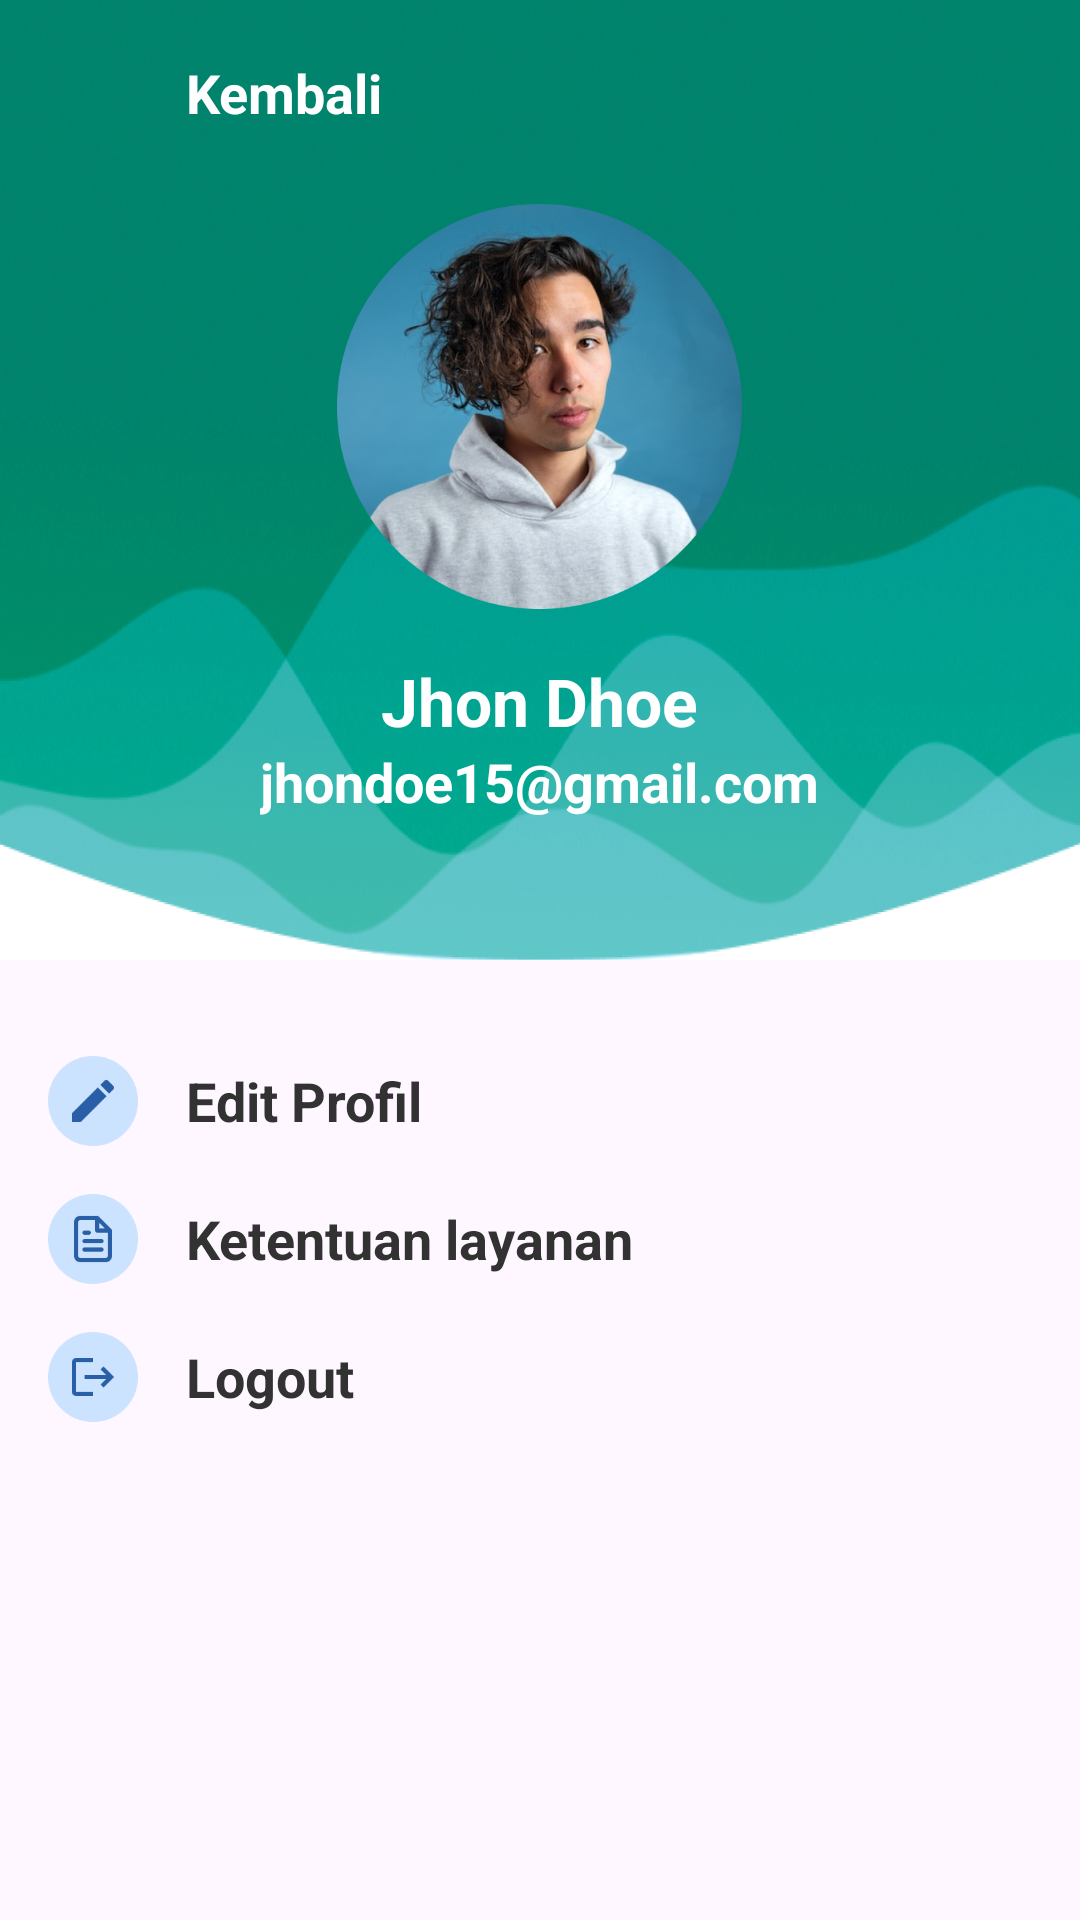

Here is an Android app screen rendered from its layout file. Give the layout XML and the strings, colors and styles it references.
<!-- AndroidManifest.xml: application theme Theme.Scanocular -->
<!-- res/layout/activity_profile.xml -->
<?xml version="1.0" encoding="utf-8"?>
<androidx.constraintlayout.widget.ConstraintLayout xmlns:android="http://schemas.android.com/apk/res/android"
    xmlns:app="http://schemas.android.com/apk/res-auto"
    xmlns:tools="http://schemas.android.com/tools"
    android:layout_width="match_parent"
    android:layout_height="match_parent"
    tools:context=".activity.main.ProfileActivity">

    <LinearLayout
        android:id="@+id/linearLayout2"
        android:layout_width="match_parent"
        android:layout_height="320dp"
        android:background="@drawable/profile"
        android:orientation="vertical"
        android:padding="16dp"
        app:layout_constraintEnd_toEndOf="parent"
        app:layout_constraintStart_toStartOf="parent"
        app:layout_constraintTop_toTopOf="parent">

        <LinearLayout
            android:layout_width="wrap_content"
            android:layout_height="wrap_content"
            android:gravity="center_vertical"
            app:layout_constraintStart_toStartOf="parent"
            app:layout_constraintTop_toTopOf="parent">

            <ImageView
                android:id="@+id/back_button"
                android:layout_width="30dp"
                android:layout_height="30dp"
                android:src="@drawable/baseline_arrow_back_24" />

            <TextView
                android:layout_width="wrap_content"
                android:layout_height="wrap_content"
                android:layout_marginLeft="16dp"
                android:text="Kembali"
                android:textColor="@color/white"
                android:textSize="18sp"
                android:textStyle="bold" />

        </LinearLayout>

        <RelativeLayout
            android:layout_width="match_parent"
            android:layout_height="match_parent">

            <LinearLayout
                android:layout_width="wrap_content"
                android:layout_height="wrap_content"
                android:layout_centerHorizontal="true"
                android:gravity="center"
                android:orientation="vertical"
                android:paddingVertical="22dp"
                app:layout_constraintStart_toStartOf="parent"
                app:layout_constraintTop_toTopOf="parent">

                <ImageView
                    android:layout_width="135dp"
                    android:layout_height="135dp"
                    android:src="@drawable/profile_icon" />

                <TextView
                    android:layout_width="wrap_content"
                    android:layout_height="wrap_content"
                    android:layout_marginTop="16dp"
                    android:text="Jhon Dhoe"
                    android:textColor="@color/white"
                    android:textSize="22sp"
                    android:textStyle="bold" />

                <TextView
                    android:layout_width="wrap_content"
                    android:layout_height="wrap_content"
                    android:text="jhondoe15@gmail.com"
                    android:textColor="@color/white"
                    android:textSize="18sp"
                    android:textStyle="bold" />
            </LinearLayout>

        </RelativeLayout>

    </LinearLayout>

    <LinearLayout
        android:layout_width="match_parent"
        android:layout_height="0dp"
        android:orientation="vertical"
        android:padding="16dp"
        app:layout_constraintBottom_toBottomOf="parent"
        app:layout_constraintTop_toBottomOf="@+id/linearLayout2">

        <LinearLayout
            android:layout_width="wrap_content"
            android:layout_height="wrap_content"
            android:layout_marginTop="16dp"
            android:gravity="center_vertical"
            app:layout_constraintStart_toStartOf="parent"
            app:layout_constraintTop_toTopOf="parent">

            <ImageView
                android:layout_width="30dp"
                android:layout_height="30dp"
                android:src="@drawable/edit" />

            <TextView
                android:layout_width="wrap_content"
                android:layout_height="wrap_content"
                android:layout_marginLeft="16dp"
                android:text="Edit Profil"
                android:textColor="#323232"
                android:textSize="18sp"
                android:textStyle="bold" />

        </LinearLayout>

        <LinearLayout
            android:layout_width="wrap_content"
            android:layout_height="wrap_content"
            android:layout_marginTop="16dp"
            android:gravity="center_vertical"
            app:layout_constraintStart_toStartOf="parent"
            app:layout_constraintTop_toTopOf="parent">

            <ImageView
                android:layout_width="30dp"
                android:layout_height="30dp"
                android:src="@drawable/book" />

            <TextView
                android:layout_width="wrap_content"
                android:layout_height="wrap_content"
                android:layout_marginLeft="16dp"
                android:text="Ketentuan layanan"
                android:textColor="#323232"
                android:textSize="18sp"
                android:textStyle="bold" />

        </LinearLayout>

        <LinearLayout
            android:layout_width="wrap_content"
            android:layout_height="wrap_content"
            android:layout_marginTop="16dp"
            android:gravity="center_vertical"
            app:layout_constraintStart_toStartOf="parent"
            app:layout_constraintTop_toTopOf="parent">

            <ImageView
                android:id="@+id/logout_button"
                android:layout_width="30dp"
                android:layout_height="30dp"
                android:src="@drawable/logout" />

            <TextView
                android:layout_width="wrap_content"
                android:layout_height="wrap_content"
                android:layout_marginLeft="16dp"
                android:text="Logout"
                android:textColor="#323232"
                android:textSize="18sp"
                android:textStyle="bold" />

        </LinearLayout>

    </LinearLayout>

</androidx.constraintlayout.widget.ConstraintLayout>
<!-- resources referenced by this layout -->
<resources>
  <color name="white">#FFFFFFFF</color>
  <!-- drawable book: png bitmap (drawable, 2773 bytes) -->
  <!-- drawable edit: png bitmap (drawable, 2542 bytes) -->
  <!-- drawable logout: png bitmap (drawable, 2463 bytes) -->
  <!-- drawable profile: png bitmap (drawable, 411736 bytes) -->
  <!-- drawable profile_icon: png bitmap (drawable, 288446 bytes) -->
  <style name="Theme.Scanocular" parent="Base.Theme.Scanocular" />
  <style name="Base.Theme.Scanocular" parent="Theme.Material3.DayNight.NoActionBar">
          
          
      </style>
</resources>
